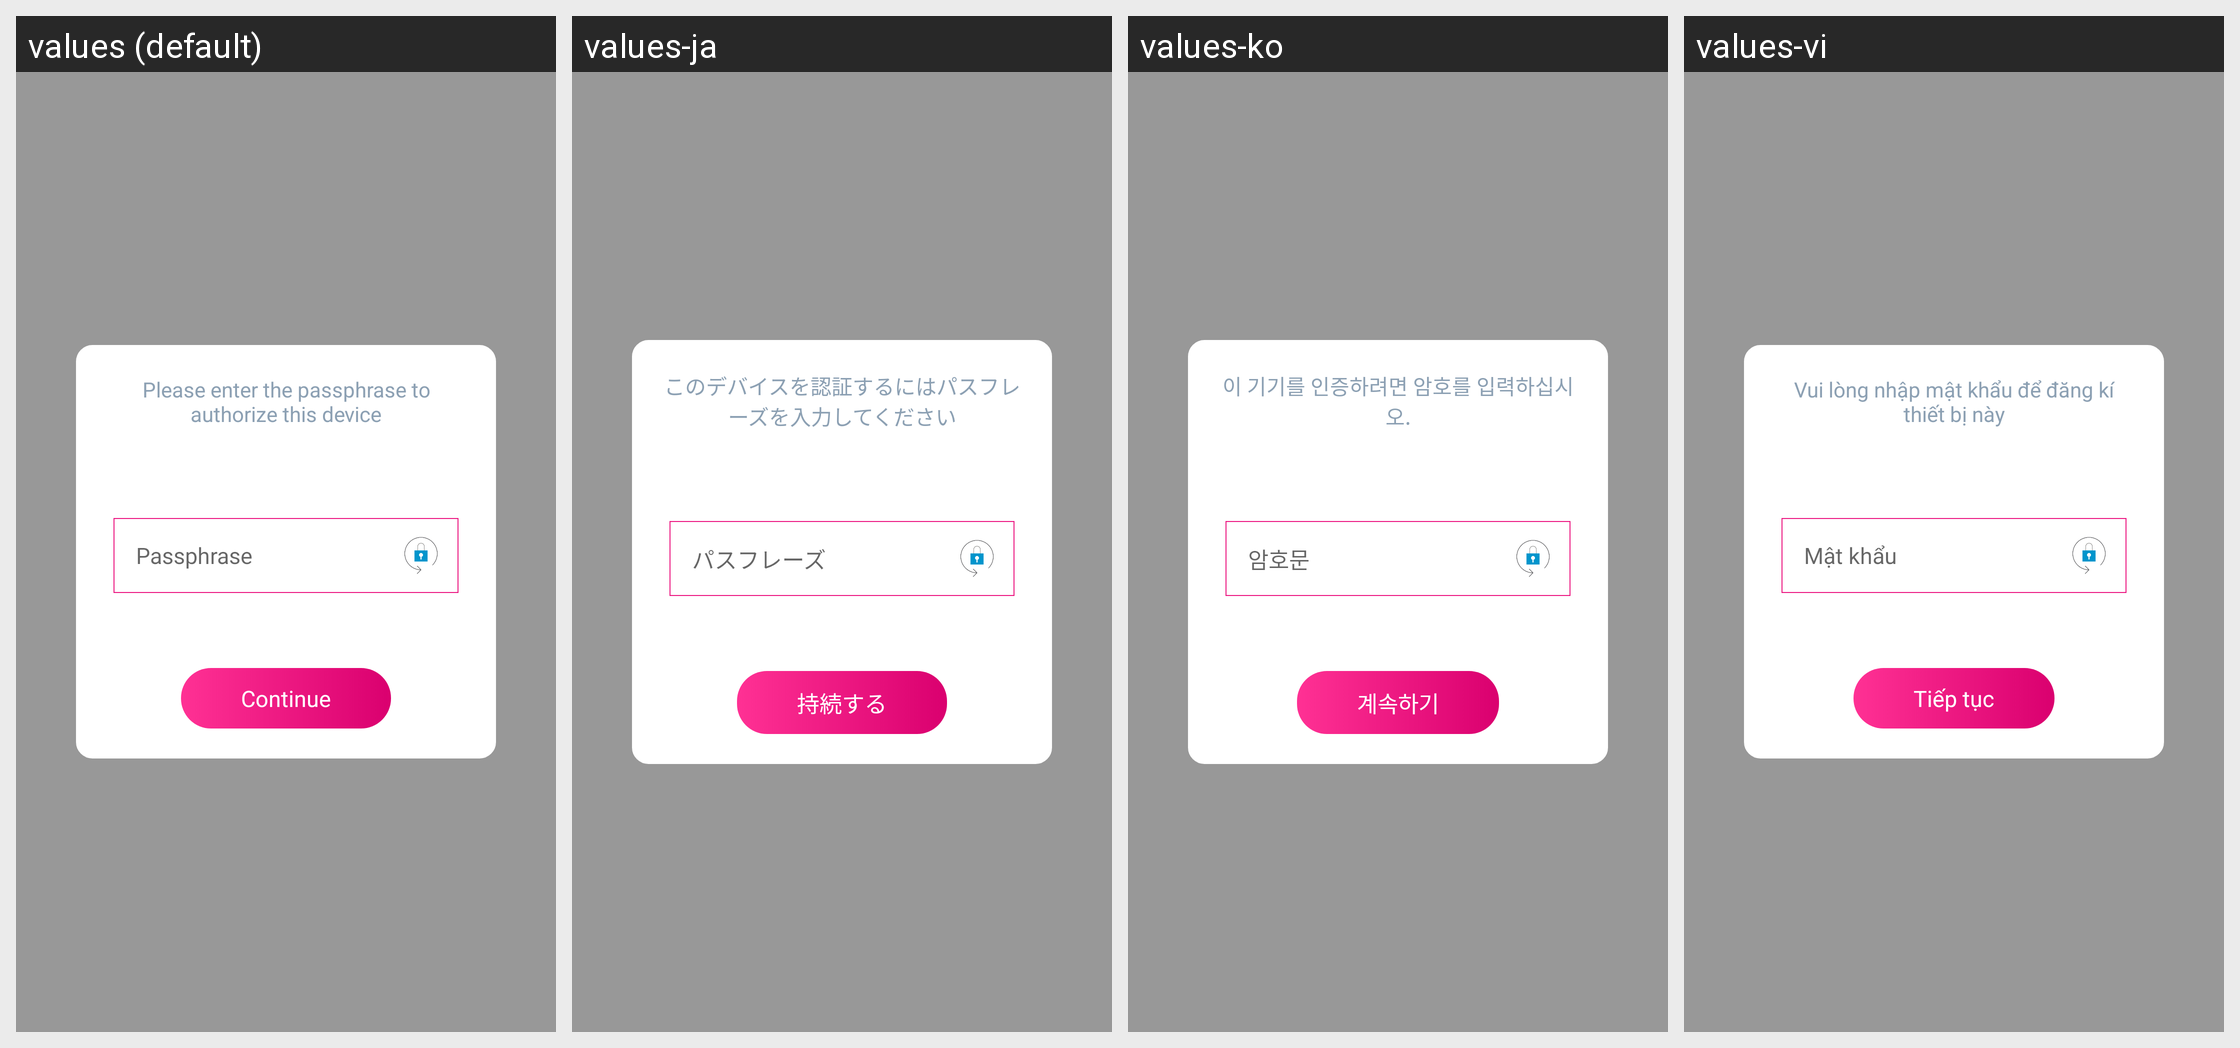

The Android screen above is rendered under several locales of the same app. Produce the string resources it draws, with the default and per-locale values.
Android screen res/layout/fragment_require_passpharse.xml rendered under 4 locales, left to right: values (default), values-ja, values-ko, values-vi. Device: Nexus 5 (rendered at 1080×1920; each locale shown at half size, 540×960, under a caption strip naming it); theme Theme.MaterialComponents.DayNight.NoActionBar.
Other locales in the repository, not shown: values-zh.
Strings drawn on this screen, with the default value and each locale's value (text and hints the layout hard-codes, and strings that could not be matched under every locale, appear in the picture but are not listed):

require_password_intro
  values: Please enter the passphrase to authorize this device
  values-ja: このデバイスを認証するにはパスフレーズを入力してください
  values-ko: 이 기기를 인증하려면 암호를 입력하십시오.
  values-vi: Vui lòng nhập mật khẩu để đăng kí thiết bị này

passphrase
  values: Passphrase
  values-ja: パスフレーズ
  values-ko: 암호문
  values-vi: Mật khẩu

action_continue
  values: Continue
  values-ja: 持続する
  values-ko: 계속하기
  values-vi: Tiếp tục
